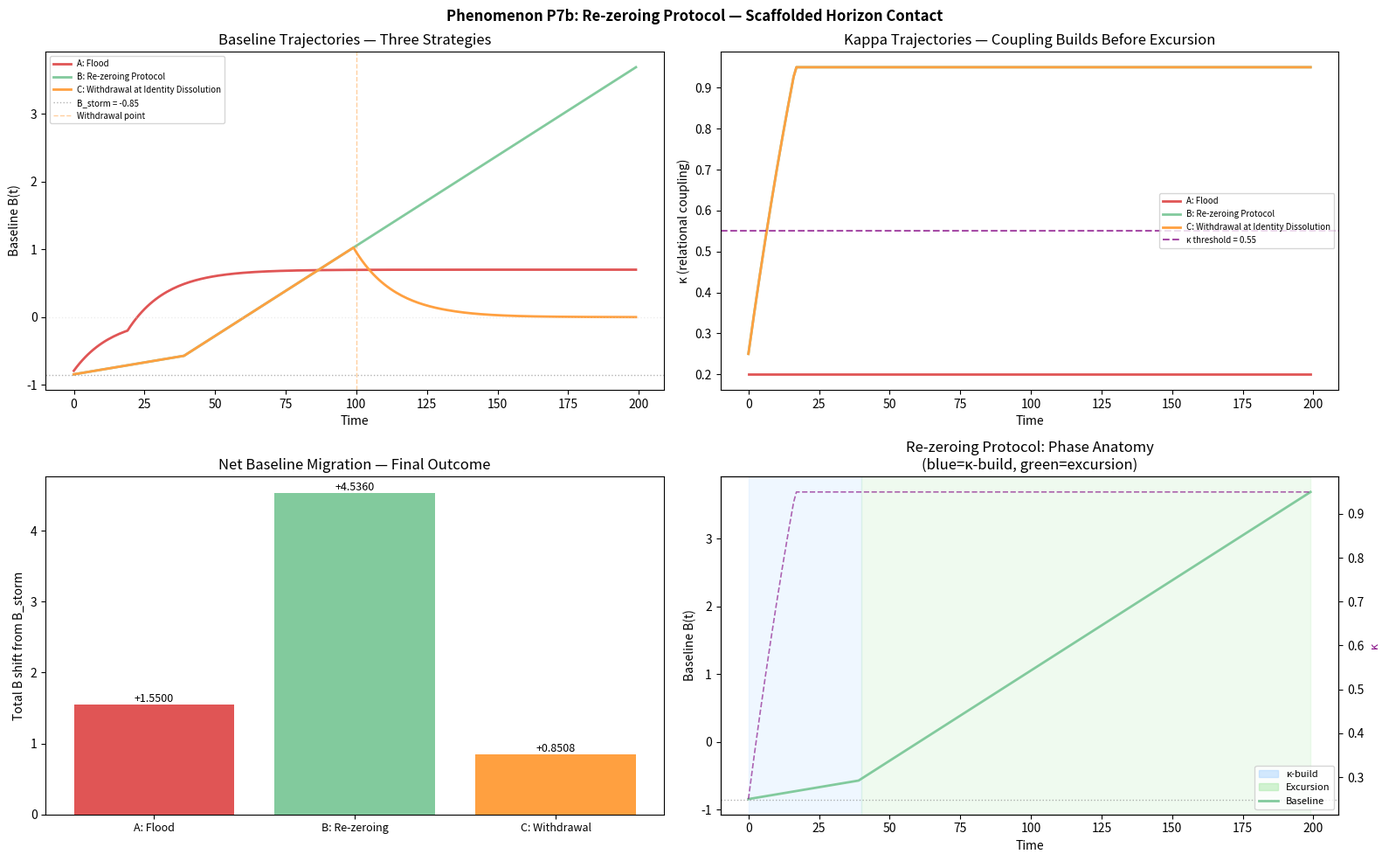

The script that saved this image:
"""Re-zeroing Protocol — Scaffolded First Contact with the Horizon

Paper 7: The Endemic Baseline

Phenomenon P7b: The Re-zeroing Protocol.

Standard intervention logic for a depressed agent: identify B_healthy,
push the agent toward it. For the storm-born (endemic) agent, this
produces the failure mode demonstrated in phenomena_endemic.py.

The Re-zeroing Protocol replaces restoration with *construction*:
rather than pushing toward a prior reference that does not exist, it
manufactures that reference through a series of controlled micro-
excursions into the Horizon — the set of states in H_accessible
that are outside H_agent.

Protocol requirements derived from Paper 7 theory:
    1. Controlled novelty:   |I(t) - B(t)| ≈ theta_h + epsilon
                             (just over threshold, not maximal)
    2. High kappa scaffold:  therapeutic relationship achieves kappa
                             >= kappa_threshold BEFORE excursion inputs
    3. Distress as signal:   the Emergent Gate fires correctly;
                             distress during excursion is navigation
                             cost, not failure signal
    4. Identity dissolution: the intermediate groundlessness state
                             is predicted and must be held, not
                             terminated

This lab runs three parallel intervention strategies on identical
storm-born agents:
    A. Flood:        Large healthy inputs immediately (the naive approach)
    B. Re-zeroing:   Kappa-building phase, then micro-excursions
    C. Withdrawal:   Protocol interrupted at the Identity Dissolution
                     stage (the premature-termination failure mode)

Prediction:
    A produces acute spike, kappa-rejection, return to B_storm
    B produces slow but genuine migration toward H_accessible
    C produces apparent success followed by rapid regression
"""

from __future__ import annotations
import math
from dataclasses import dataclass, field
from typing import Any, Dict, List, Optional, Tuple

# ── Metadata ────────────────────────────────────────────────────────────────

PAPER = 7
PAPER_TITLE = "The Endemic Baseline"
LAB_TITLE = "Phenomenon P7b: Re-zeroing Protocol — Scaffolded Horizon Contact"

THESIS = (
    "Three intervention strategies are applied to identical storm-born agents. "
    "Flood (large immediate inputs) produces maximum destabilization and kappa-"
    "rejection, leaving the agent near B_storm. Re-zeroing (kappa-building then "
    "micro-excursions  just over theta_h) produces slow genuine migration. "
    "Withdrawal (protocol terminated at the Identity Dissolution zone — the "
    "groundlessness between storm-infrastructure and sunny-infrastructure) "
    "produces apparent early progress followed by rapid regression to B_storm, "
    "because no new attractor has yet consolidated."
)


def describe() -> Dict[str, str]:
    return dict(
        paper=PAPER, paper_title=PAPER_TITLE, lab_title=LAB_TITLE, thesis=THESIS,
    )


# ── Protocol helpers ─────────────────────────────────────────────────────────

def _kappa_update(kappa: float, *, low_novelty_bond: float, dt: float = 1.0,
                  alpha: float = 0.06, beta: float = 0.02) -> float:
    """Grow kappa through repeated low-novelty bonding interactions.

    dκ/dt = α(1 - N_bond) - β·κ   (from Paper 4 coupling mechanics)
    """
    return kappa + (alpha * (1.0 - low_novelty_bond) - beta * kappa) * dt


def _effective_lambda(base_lambda: float, kappa: float, novelty: float,
                      ceiling_factor: float = 2.0) -> Tuple[float, bool]:
    """Apply kappa-gated integration filter."""
    overload = novelty > ceiling_factor * (1.0 - kappa)
    if overload:
        return base_lambda * kappa, True
    return base_lambda, False


def _novelty(I: float, b: float) -> float:
    return abs(I - b)


def _p_write(novelty: float, theta_h: float = 0.35) -> float:
    return 1.0 / (1.0 + math.exp(-10.0 * (novelty - theta_h)))


# ── Simulation ───────────────────────────────────────────────────────────────

def run(
    *,
    steps: int = 200,
    b0_storm: float = -0.85,
    kappa0: float = 0.20,
    lambda_base: float = 0.07,
    theta_h: float = 0.35,
    # Re-zeroing protocol parameters
    kappa_build_steps: int = 40,    # Phase 1: build kappa before excursions
    kappa_bond_novelty: float = 0.1,# Novelty of kappa-building interactions
    excursion_epsilon: float = 0.05, # How far above theta_h micro-excursions land
    kappa_threshold: float = 0.55,   # Minimum kappa before excursions begin
    # Withdrawal: protocol ends at this step
    withdrawal_step: int = 100,
    # Flood: input magnitude
    flood_magnitude: float = 0.70,
) -> Dict[str, Any]:
    """Simulate three intervention strategies on identical storm-born agents.

    Each agent starts: B(0) = b0_storm, kappa = kappa0, endemic = True.

    Strategy A — Flood:
        Large healthy inputs from step 0. No kappa-building phase.

    Strategy B — Re-zeroing:
        Phase 1 (steps 0..kappa_build_steps): kappa-building interactions.
        Phase 2 (kappa_build_steps..): micro-excursions at B + theta_h + epsilon.
        Input size adapts to current B so novelty stays controlled.

    Strategy C — Withdrawal:
        Identical to Re-zeroing until `withdrawal_step`, then inputs stop.
        The agent is in the Identity Dissolution zone — baseline has migrated
        but no new attractor has consolidated yet.
    """
    configs = [
        dict(name="A: Flood", strategy="flood"),
        dict(name="B: Re-zeroing Protocol", strategy="rezeroing"),
        dict(name="C: Withdrawal at Identity Dissolution", strategy="withdrawal"),
    ]

    all_series: Dict[str, List[Dict]] = {}
    comparison = []

    for cfg in configs:
        b = b0_storm
        kappa = kappa0
        series: List[Dict] = []

        for t in range(steps):
            strat = cfg["strategy"]
            I = 0.0
            phase = "baseline"

            if strat == "flood":
                if t >= 20:  # Brief delay then sustained flood
                    I = flood_magnitude
                    phase = "flood"

            elif strat == "rezeroing":
                if t < kappa_build_steps:
                    # Phase 1: kappa building through low-novelty bonding
                    bond_I = b + kappa_bond_novelty  # Very close to current B
                    I = bond_I
                    kappa = _kappa_update(kappa, low_novelty_bond=kappa_bond_novelty)
                    kappa = min(kappa, 0.95)
                    phase = "kappa_build"
                elif kappa >= kappa_threshold:
                    # Phase 2: micro-excursion — input just over theta_h above B
                    I = b + theta_h + excursion_epsilon
                    phase = "excursion"
                else:
                    # Kappa not yet sufficient — extend bonding
                    bond_I = b + kappa_bond_novelty
                    I = bond_I
                    kappa = _kappa_update(kappa, low_novelty_bond=kappa_bond_novelty)
                    kappa = min(kappa, 0.95)
                    phase = "kappa_build_extended"

            elif strat == "withdrawal":
                if t >= withdrawal_step:
                    I = 0.0
                    phase = "withdrawn"
                elif t < kappa_build_steps:
                    bond_I = b + kappa_bond_novelty
                    I = bond_I
                    kappa = _kappa_update(kappa, low_novelty_bond=kappa_bond_novelty)
                    kappa = min(kappa, 0.95)
                    phase = "kappa_build"
                elif kappa >= kappa_threshold:
                    I = b + theta_h + excursion_epsilon
                    phase = "excursion"
                else:
                    bond_I = b + kappa_bond_novelty
                    I = bond_I
                    kappa = _kappa_update(kappa, low_novelty_bond=kappa_bond_novelty)
                    kappa = min(kappa, 0.95)
                    phase = "kappa_build_extended"

            nov = _novelty(I, b)
            pw = _p_write(nov, theta_h)
            eff_lam, rejected = _effective_lambda(lambda_base, kappa, nov)
            b_prev = b
            b = b * (1.0 - eff_lam) + I * eff_lam

            # Destabilization: storm-born, moving away from only known attractor
            destab = abs(b - b0_storm) * (1.0 - kappa) if I != 0.0 else 0.0

            series.append(dict(
                time=t,
                baseline=round(b, 5),
                input=round(I, 4),
                novelty=round(nov, 5),
                p_write=round(pw, 5),
                kappa=round(kappa, 4),
                rejected=rejected,
                phase=phase,
                destabilization=round(destab, 5),
            ))

        b_final = series[-1]["baseline"]
        comparison.append(dict(
            strategy=cfg["name"],
            b0=b0_storm,
            b_final=b_final,
            b_shift=round(b_final - b0_storm, 5),
            peak_destabilization=round(max(d["destabilization"] for d in series), 5),
            final_kappa=series[-1]["kappa"],
        ))
        all_series[cfg["name"]] = series

    return dict(
        series=all_series,
        comparison=comparison,
        params=dict(
            steps=steps, b0_storm=b0_storm, kappa0=kappa0,
            theta_h=theta_h, kappa_build_steps=kappa_build_steps,
            kappa_threshold=kappa_threshold, withdrawal_step=withdrawal_step,
            flood_magnitude=flood_magnitude, excursion_epsilon=excursion_epsilon,
        ),
        summary=dict(
            flood_shift=comparison[0]["b_shift"],
            rezeroing_shift=comparison[1]["b_shift"],
            withdrawal_shift=comparison[2]["b_shift"],
            prediction=(
                "Re-zeroing > Withdrawal > Flood for genuine baseline migration. "
                "Flood produces maximum novelty, high rejection, minimal net shift. "
                "Withdrawal shows early promise then regression as new attractor "
                "had not consolidated before protocol stopped."
            ),
        ),
    )


# ── Plotting ─────────────────────────────────────────────────────────────────

def plot(results=None, **kw):
    import matplotlib.pyplot as plt
    import matplotlib.patches as mpatches
    import numpy as np

    if results is None:
        results = run(**kw)

    series = results["series"]
    comp = results["comparison"]
    params = results["params"]

    colors = {
        "A: Flood": "#e05555",
        "B: Re-zeroing Protocol": "#82ca9d",
        "C: Withdrawal at Identity Dissolution": "#ffa040",
    }
    phase_colors = {
        "kappa_build": "#aad4ff",
        "kappa_build_extended": "#88bbff",
        "excursion": "#a8e8a8",
        "flood": "#ffaaaa",
        "withdrawn": "#dddddd",
        "baseline": "#f0f0f0",
    }

    fig, axes = plt.subplots(2, 2, figsize=(16, 10))
    fig.suptitle(LAB_TITLE, fontsize=12, fontweight="bold")

    # ── (0,0) Baseline trajectories ──────────────────────────────────────
    ax = axes[0][0]
    for name, s in series.items():
        ts = [d["time"] for d in s]
        bs = [d["baseline"] for d in s]
        ax.plot(ts, bs, label=name, color=colors[name], linewidth=2)
    ax.axhline(params["b0_storm"], color="grey", linestyle=":", linewidth=1,
               alpha=0.6, label=f"B_storm = {params['b0_storm']}")
    ax.axhline(0.0, color="lightgrey", linestyle=":", linewidth=1, alpha=0.4)
    ax.axvline(params["withdrawal_step"], color=colors["C: Withdrawal at Identity Dissolution"],
               linestyle="--", linewidth=1, alpha=0.5, label="Withdrawal point")
    ax.set(xlabel="Time", ylabel="Baseline B(t)",
           title="Baseline Trajectories — Three Strategies")
    ax.legend(fontsize=7)

    # ── (0,1) Kappa trajectories ──────────────────────────────────────────
    ax = axes[0][1]
    for name, s in series.items():
        ts = [d["time"] for d in s]
        ks = [d["kappa"] for d in s]
        ax.plot(ts, ks, label=name, color=colors[name], linewidth=2)
    ax.axhline(params["kappa_threshold"], color="purple", linestyle="--",
               linewidth=1.5, alpha=0.7, label=f"κ threshold = {params['kappa_threshold']}")
    ax.set(xlabel="Time", ylabel="κ (relational coupling)",
           title="Kappa Trajectories — Coupling Builds Before Excursion")
    ax.legend(fontsize=7)

    # ── (1,0) B-shift comparison bars ────────────────────────────────────
    ax = axes[1][0]
    names = [c["strategy"] for c in comp]
    shifts = [c["b_shift"] for c in comp]
    bar_colors = [colors[c["strategy"]] for c in comp]
    bars = ax.bar(range(len(names)), shifts, color=bar_colors)
    ax.set_xticks(range(len(names)))
    ax.set_xticklabels(["A: Flood", "B: Re-zeroing", "C: Withdrawal"], fontsize=9)
    ax.axhline(0, color="grey", linewidth=0.5)
    ax.set(ylabel="Total B shift from B_storm",
           title="Net Baseline Migration — Final Outcome")
    for bar, val in zip(bars, shifts):
        ax.text(bar.get_x() + bar.get_width() / 2,
                val + (0.002 if val >= 0 else -0.01),
                f"{val:+.4f}", ha="center", va="bottom", fontsize=9)

    # ── (1,1) Phase annotation for Re-zeroing ────────────────────────────
    ax = axes[1][1]
    s_b = series["B: Re-zeroing Protocol"]
    ts = [d["time"] for d in s_b]
    bs = [d["baseline"] for d in s_b]
    phases = [d["phase"] for d in s_b]
    ks = [d["kappa"] for d in s_b]

    # Shade phases
    prev_phase = phases[0]
    seg_start = 0
    for i, ph in enumerate(phases):
        if ph != prev_phase or i == len(phases) - 1:
            color = phase_colors.get(prev_phase, "#ffffff")
            ax.axvspan(seg_start, i, alpha=0.18, color=color)
            prev_phase = ph
            seg_start = i

    ax.plot(ts, bs, color=colors["B: Re-zeroing Protocol"], linewidth=2,
            label="Baseline B(t)")
    ax_k = ax.twinx()
    ax_k.plot(ts, ks, color="purple", linewidth=1.2, linestyle="--",
              alpha=0.6, label="κ")
    ax_k.set_ylabel("κ", color="purple", fontsize=9)
    ax.axhline(params["b0_storm"], color="grey", linestyle=":", linewidth=1, alpha=0.6)

    # Legend for phases
    legend_patches = [
        mpatches.Patch(color=phase_colors["kappa_build"], alpha=0.5, label="κ-build"),
        mpatches.Patch(color=phase_colors["excursion"], alpha=0.5, label="Excursion"),
    ]
    ax.legend(handles=legend_patches + [
        plt.Line2D([0], [0], color=colors["B: Re-zeroing Protocol"],
                   linewidth=2, label="Baseline"),
    ], fontsize=8, loc="lower right")
    ax.set(xlabel="Time", ylabel="Baseline B(t)",
           title="Re-zeroing Protocol: Phase Anatomy\n"
                 "(blue=κ-build, green=excursion)")

    fig.tight_layout()
    return fig


if __name__ == "__main__":
    import matplotlib.pyplot as plt
    import json

    results = run()
    print(json.dumps(results["summary"], indent=2))
    print("\nComparison:")
    for c in results["comparison"]:
        print(f"  {c['strategy']:45s}  "
              f"shift={c['b_shift']:+.4f}  "
              f"κ_final={c['final_kappa']:.3f}")
    plot(results)
    plt.show()
